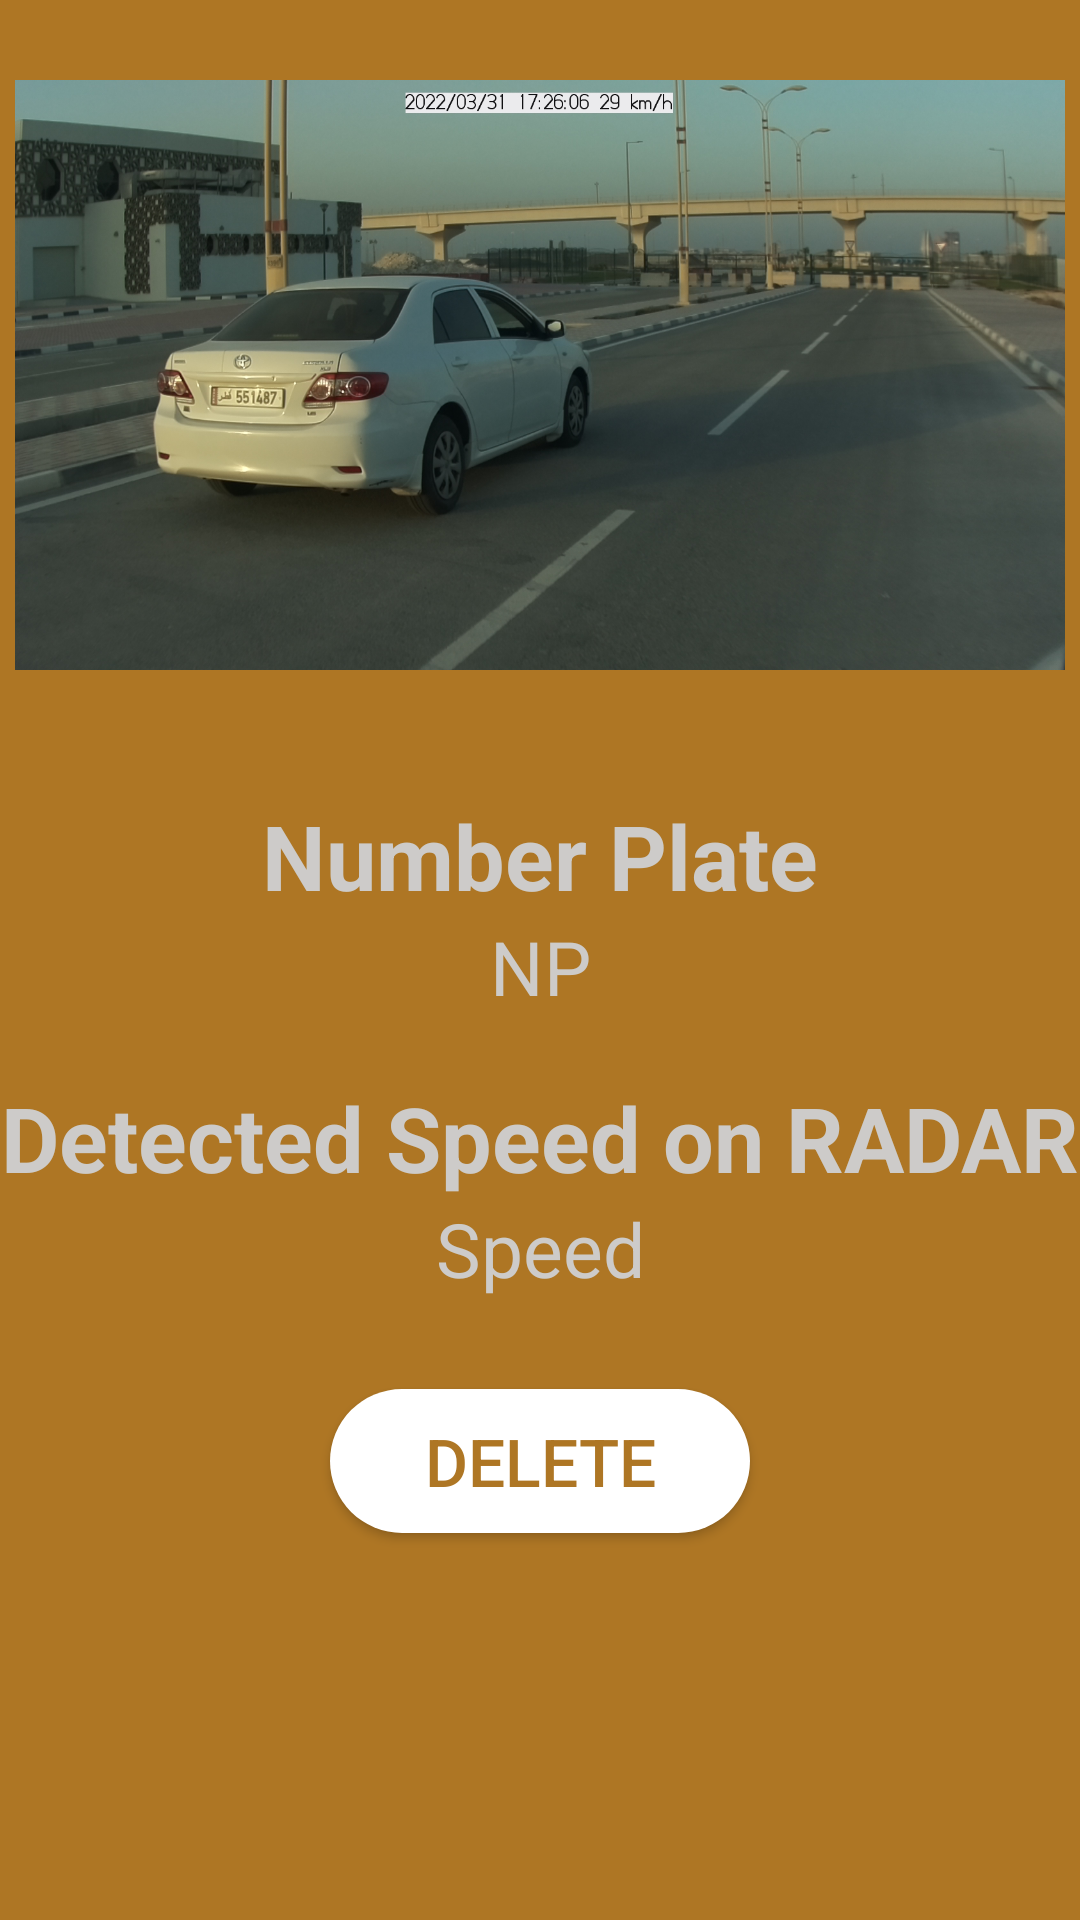

Android layout source for this screen:
<!-- AndroidManifest.xml: application theme AppTheme -->
<!-- res/layout/activity_view_violation_details.xml -->
<?xml version="1.0" encoding="utf-8"?>
<RelativeLayout xmlns:android="http://schemas.android.com/apk/res/android"
    android:layout_width="match_parent"
    android:layout_height="match_parent"
    android:orientation="vertical"
    android:background="@color/colorPrimary"
    >

    <ImageView
        android:id="@+id/image_single_view_details"
        android:layout_width="wrap_content"
        android:layout_height="240dp"
        android:layout_marginStart="5dp"
        android:layout_marginTop="5dp"
        android:layout_marginEnd="5dp"
        android:layout_marginBottom="5dp"
        android:scaleType="fitCenter"
        android:src="@drawable/image" />

    <TextView
        android:id="@+id/violation_NP_title"
        android:layout_width="match_parent"
        android:layout_height="wrap_content"
        android:layout_below="@+id/image_single_view_details"
        android:textColor="@color/defaultTextColor"
        android:gravity="center"
        android:text="Number Plate"
        android:textStyle="bold"
        android:layout_marginTop="15dp"
        android:textSize="30dp" />

    <TextView
        android:id="@+id/violation_NP_details"
        android:layout_width="match_parent"
        android:layout_height="wrap_content"
        android:layout_below="@+id/violation_NP_title"
        android:layout_marginTop="0dp"
        android:textColor="@color/defaultTextColor"
        android:gravity="center"
        android:text="NP"
        android:textSize="25dp" />

    <TextView
        android:id="@+id/violation_speed_title"
        android:layout_width="match_parent"
        android:layout_height="wrap_content"
        android:layout_below="@+id/violation_NP_details"
        android:textColor="@color/defaultTextColor"
        android:gravity="center"
        android:text="Detected Speed on RADAR"
        android:textStyle="bold"
        android:layout_marginTop="20dp"
        android:textSize="30dp" />

    <TextView
        android:id="@+id/violation_speed_details"
        android:layout_width="match_parent"
        android:layout_height="wrap_content"
        android:layout_below="@+id/violation_speed_title"
        android:gravity="center"
        android:text="Speed"
        android:textColor="@color/defaultTextColor"
        android:textSize="25dp" />

    <Button
        android:id="@+id/delete_btn_violation"
        android:layout_width="match_parent"
        android:layout_height="wrap_content"
        android:layout_marginHorizontal="110dp"
        android:layout_marginBottom="10dp"
        android:layout_below="@+id/violation_speed_details"
        android:background="@drawable/delete_button"
        android:layout_marginTop="30dp"
        android:text="Delete"
        android:textColor="@color/colorPrimary"
        android:textSize="22dp"
        />

</RelativeLayout>
<!-- resources referenced by this layout -->
<resources>
  <color name="colorPrimary">#AE7624</color>
  <color name="defaultTextColor">#FACDCDCD</color>
  <!-- drawable delete_button (drawable-v24) -->
  <?xml version="1.0" encoding="utf-8"?>
  <shape xmlns:android="http://schemas.android.com/apk/res/android">
  
      <corners android:radius="1000dp"/>
      <solid android:color="#FFFFFF"/>
  </shape>
  <!-- drawable image: jpg bitmap (drawable, 592749 bytes) -->
  <style name="AppTheme" parent="Theme.AppCompat.Light.DarkActionBar">
          
          <item name="colorPrimary">@color/colorPrimary</item>
          <item name="colorPrimaryDark">@color/colorPrimaryDark</item>
          <item name="colorAccent">@color/colorAccent</item>
      </style>
  <color name="colorPrimaryDark">#752209</color>
  <color name="colorAccent">#BC8738</color>
</resources>
